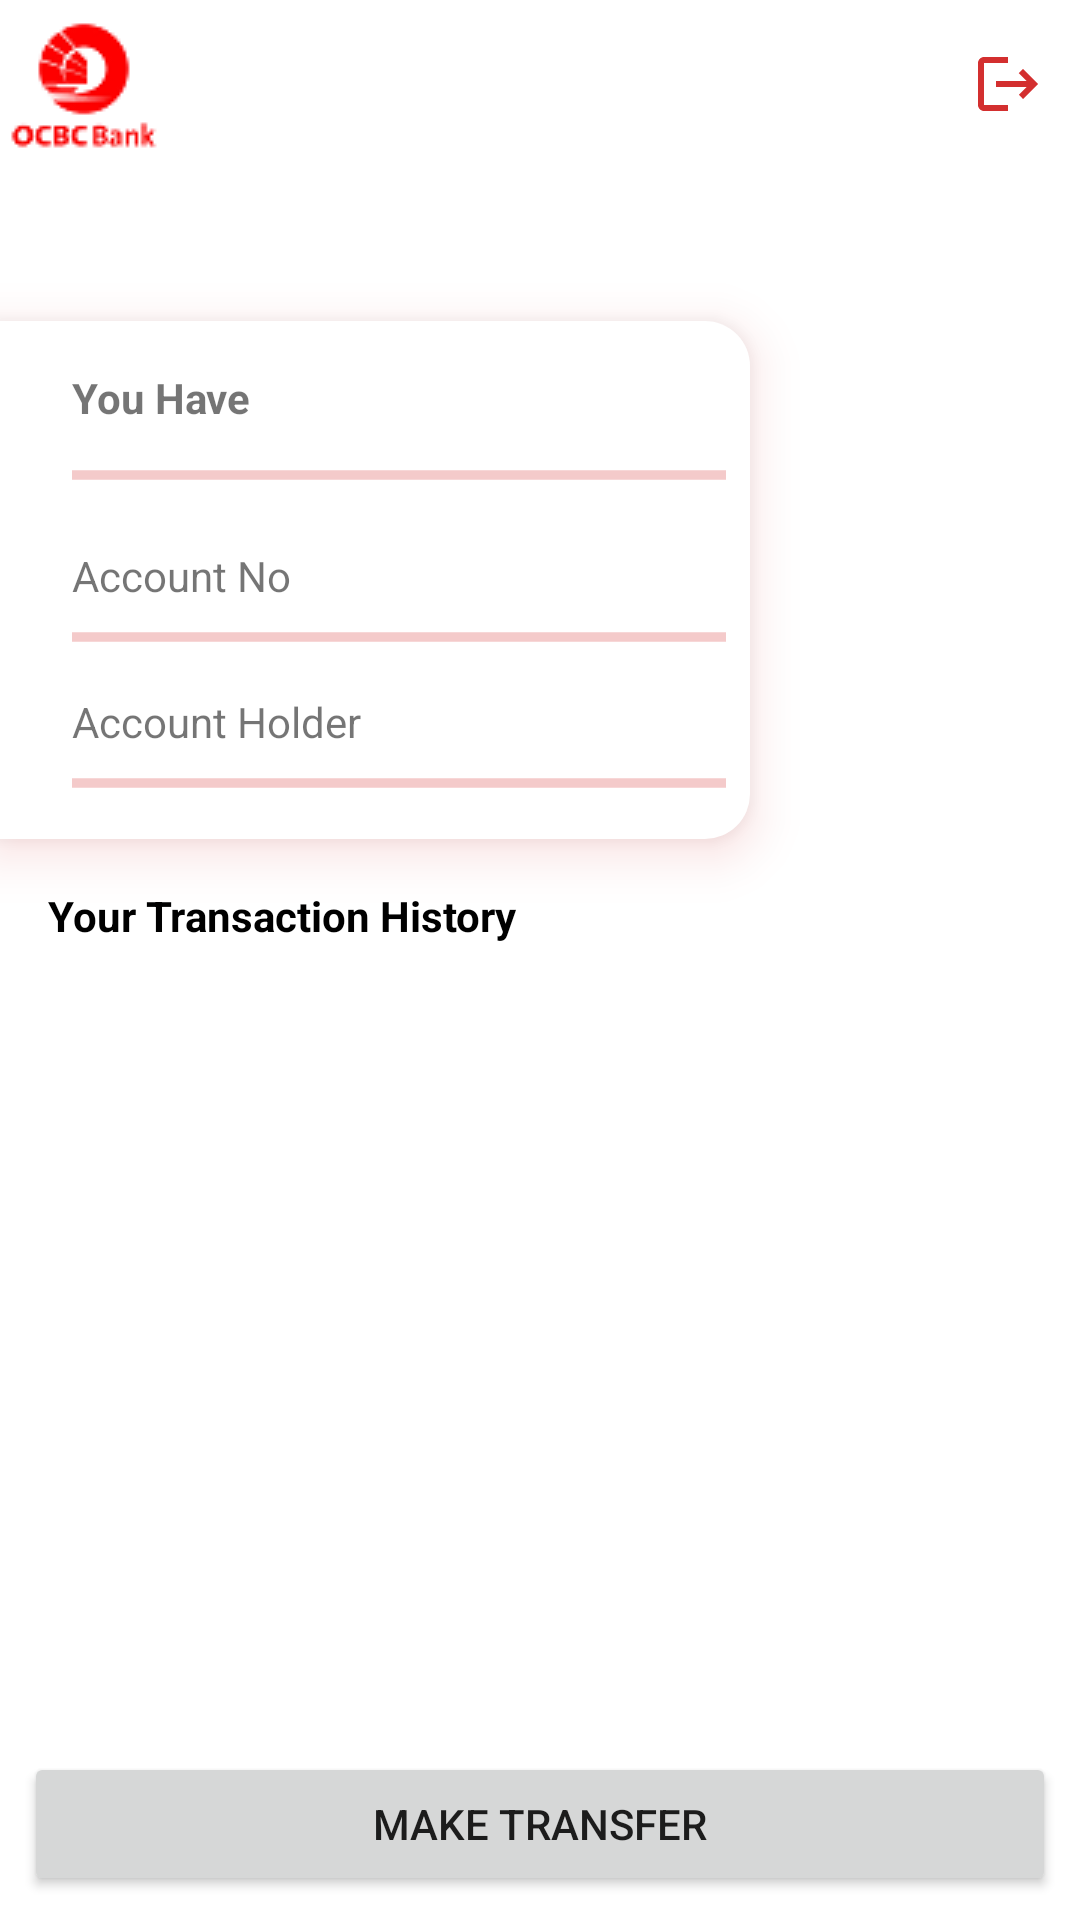

Here is an Android app screen rendered from its layout file. Give the layout XML and the strings, colors and styles it references.
<!-- AndroidManifest.xml: application theme Theme.HomeAssignment -->
<!-- res/layout/activity_dashboard.xml -->
<?xml version="1.0" encoding="utf-8"?>
<androidx.constraintlayout.widget.ConstraintLayout xmlns:android="http://schemas.android.com/apk/res/android"
    xmlns:app="http://schemas.android.com/apk/res-auto"
    xmlns:tools="http://schemas.android.com/tools"
    android:layout_width="match_parent"
    android:layout_height="match_parent"
    tools:context=".view.dashboard.DashboardActivity">

    <androidx.appcompat.widget.Toolbar
        android:id="@+id/toolbar3"
        android:layout_width="0dp"
        android:layout_height="wrap_content"
        android:background="@color/white"
        android:minHeight="?attr/actionBarSize"
        android:theme="?attr/actionBarTheme"
        app:layout_constraintEnd_toEndOf="parent"
        app:layout_constraintStart_toStartOf="parent"
        app:layout_constraintTop_toTopOf="parent"
        app:menu="@menu/menu"
        app:navigationIcon="@drawable/ocbc_icon"
        app:titleTextColor="@color/red" />

    <androidx.constraintlayout.widget.ConstraintLayout
        android:id="@+id/constraintLayout"
        android:layout_width="250dp"
        android:layout_height="wrap_content"
        android:layout_marginTop="8dp"
        android:background="@drawable/background_dashboard_profile"
        android:elevation="10dp"
        android:orientation="vertical"
        android:outlineSpotShadowColor="@color/red"
        app:layout_constraintStart_toStartOf="parent"
        app:layout_constraintTop_toBottomOf="@+id/tvWelcome"
        tools:targetApi="p">

        <TextView
            android:id="@+id/textView6"
            android:layout_width="match_parent"
            android:layout_height="wrap_content"
            android:layout_marginStart="24dp"
            android:layout_marginTop="16dp"
            android:layout_marginEnd="8dp"
            android:text="@string/you_have"
            android:textSize="14sp"
            android:textStyle="bold"
            app:layout_constraintEnd_toEndOf="parent"
            app:layout_constraintStart_toStartOf="parent"
            app:layout_constraintTop_toTopOf="parent" />

        <TextView
            android:id="@+id/tv_balance"
            android:layout_width="0dp"
            android:layout_height="wrap_content"
            android:layout_marginEnd="8dp"
            android:textColor="@color/black"
            android:textSize="24sp"
            android:textStyle="bold"
            app:layout_constraintEnd_toEndOf="parent"
            app:layout_constraintStart_toStartOf="@+id/textView6"
            app:layout_constraintTop_toBottomOf="@+id/textView6" />

        <TextView
            android:id="@+id/textView7"
            android:layout_width="wrap_content"
            android:layout_height="wrap_content"
            android:layout_marginTop="8dp"
            android:text="@string/account_no_dashboard"
            app:layout_constraintStart_toStartOf="@+id/tv_balance"
            app:layout_constraintTop_toBottomOf="@+id/tv_balance" />

        <TextView
            android:id="@+id/tv_accNoDashboard"
            android:layout_width="0dp"
            android:layout_height="wrap_content"
            android:textColor="@color/black"
            android:textSize="16sp"
            android:textStyle="bold"
            app:layout_constraintEnd_toEndOf="@+id/tv_balance"
            app:layout_constraintStart_toStartOf="@+id/textView7"
            app:layout_constraintTop_toBottomOf="@+id/textView7" />

        <TextView
            android:id="@+id/textView4"
            android:layout_width="wrap_content"
            android:layout_height="wrap_content"
            android:layout_marginTop="8dp"
            android:text="Account Holder"
            app:layout_constraintStart_toStartOf="@+id/tv_accNoDashboard"
            app:layout_constraintTop_toBottomOf="@+id/tv_accNoDashboard" />

        <TextView
            android:id="@+id/tv_nameHolder"
            android:layout_width="0dp"
            android:layout_height="wrap_content"
            android:layout_marginBottom="8dp"
            android:textColor="@color/black"
            android:textSize="16sp"
            android:textStyle="bold"
            app:layout_constraintBottom_toBottomOf="parent"
            app:layout_constraintEnd_toEndOf="@+id/tv_accNoDashboard"
            app:layout_constraintStart_toStartOf="@+id/textView4"
            app:layout_constraintTop_toBottomOf="@+id/textView4" />

        <ProgressBar
            android:id="@+id/progressBar3"
            style="@style/Widget.AppCompat.ProgressBar.Horizontal"
            android:layout_width="0dp"
            android:layout_height="wrap_content"
            android:indeterminate="true"
            android:indeterminateBehavior="cycle"
            android:indeterminateTint="@color/red"
            android:max="@integer/material_motion_duration_short_1"
            android:progress="@integer/material_motion_duration_short_1"
            android:progressTint="@color/red"
            app:layout_constraintBottom_toBottomOf="@+id/tv_balance"
            app:layout_constraintEnd_toEndOf="@+id/tv_balance"
            app:layout_constraintStart_toStartOf="@+id/tv_balance"
            app:layout_constraintTop_toTopOf="@+id/tv_balance" />

        <ProgressBar
            android:id="@+id/progressBar4"
            style="@style/Widget.AppCompat.ProgressBar.Horizontal"
            android:layout_width="0dp"
            android:layout_height="wrap_content"
            android:indeterminate="true"
            android:indeterminateBehavior="cycle"
            android:indeterminateTint="@color/red"
            android:max="@integer/material_motion_duration_short_1"
            android:progress="@integer/material_motion_duration_short_1"
            android:progressTint="@color/red"
            app:layout_constraintBottom_toBottomOf="@+id/tv_accNoDashboard"
            app:layout_constraintEnd_toEndOf="@+id/tv_balance"
            app:layout_constraintStart_toStartOf="@+id/tv_balance"
            app:layout_constraintTop_toTopOf="@+id/tv_accNoDashboard" />

        <ProgressBar
            android:id="@+id/progressBar5"
            style="@style/Widget.AppCompat.ProgressBar.Horizontal"
            android:layout_width="0dp"
            android:layout_height="wrap_content"
            android:indeterminate="true"
            android:indeterminateBehavior="cycle"
            android:indeterminateTint="@color/red"
            android:max="@integer/material_motion_duration_short_1"
            android:progress="@integer/material_motion_duration_short_1"
            android:progressTint="@color/red"
            app:layout_constraintBottom_toBottomOf="@+id/tv_nameHolder"
            app:layout_constraintEnd_toEndOf="@+id/tv_balance"
            app:layout_constraintStart_toStartOf="@+id/tv_balance"
            app:layout_constraintTop_toTopOf="@+id/tv_nameHolder" />
    </androidx.constraintlayout.widget.ConstraintLayout>

    <TextView
        android:id="@+id/tvWelcome"
        android:layout_width="wrap_content"
        android:layout_height="wrap_content"
        android:layout_marginStart="8dp"
        android:layout_marginTop="16dp"
        android:textColor="@color/red"
        android:textSize="20sp"
        android:textStyle="bold"
        app:layout_constraintStart_toStartOf="parent"
        app:layout_constraintTop_toBottomOf="@+id/toolbar3" />

    <TextView
        android:id="@+id/textView8"
        android:layout_width="wrap_content"
        android:layout_height="wrap_content"
        android:layout_marginStart="16dp"
        android:layout_marginTop="16dp"
        android:text="Your Transaction History"
        android:textColor="@color/black"
        android:textStyle="bold"
        app:layout_constraintStart_toStartOf="parent"
        app:layout_constraintTop_toBottomOf="@+id/constraintLayout" />

    <androidx.recyclerview.widget.RecyclerView
        android:id="@+id/recyclerView"
        android:layout_width="0dp"
        android:layout_height="0dp"
        android:layout_marginStart="8dp"
        android:layout_marginTop="8dp"
        android:layout_marginEnd="8dp"
        android:layout_marginBottom="8dp"
        app:layout_constraintBottom_toTopOf="@+id/btn_makeTransfer"
        app:layout_constraintEnd_toEndOf="parent"
        app:layout_constraintStart_toStartOf="parent"
        app:layout_constraintTop_toBottomOf="@+id/textView8"
        tools:listitem="@layout/item_list_history" />

    <Button
        android:id="@+id/btn_makeTransfer"
        android:layout_width="0dp"
        android:layout_height="wrap_content"
        android:layout_marginBottom="8dp"
        android:text="Make Transfer"
        app:cornerRadius="10dp"
        app:layout_constraintBottom_toBottomOf="parent"
        app:layout_constraintEnd_toEndOf="@+id/recyclerView"
        app:layout_constraintStart_toStartOf="@+id/recyclerView" />
</androidx.constraintlayout.widget.ConstraintLayout>
<!-- res/layout/item_list_history.xml (included above) -->
<?xml version="1.0" encoding="utf-8"?>
<androidx.constraintlayout.widget.ConstraintLayout xmlns:android="http://schemas.android.com/apk/res/android"
    xmlns:app="http://schemas.android.com/apk/res-auto"
    xmlns:tools="http://schemas.android.com/tools"
    android:layout_width="match_parent"
    android:layout_height="wrap_content">

    <androidx.constraintlayout.widget.ConstraintLayout
        android:layout_width="0dp"
        android:layout_height="wrap_content"
        android:layout_marginStart="8dp"
        android:layout_marginEnd="8dp"
        android:layout_marginBottom="8dp"
        android:background="@drawable/background_rv"
        android:outlineSpotShadowColor="@color/red"
        android:elevation="10dp"
        app:layout_constraintBottom_toBottomOf="parent"
        app:layout_constraintEnd_toEndOf="parent"
        app:layout_constraintStart_toStartOf="parent"
        app:layout_constraintTop_toTopOf="parent"
        tools:targetApi="p">

        <TextView
            android:id="@+id/tv_dateHistory"
            android:layout_width="wrap_content"
            android:layout_height="wrap_content"
            android:layout_marginStart="16dp"
            android:layout_marginTop="16dp"
            android:text="TextView"
            android:textStyle="bold"
            app:layout_constraintStart_toStartOf="parent"
            app:layout_constraintTop_toTopOf="parent" />

        <TextView
            android:id="@+id/tv_nameHistory"
            android:layout_width="wrap_content"
            android:layout_height="wrap_content"
            android:layout_marginStart="16dp"
            android:layout_marginTop="16dp"
            android:text="TextView"
            android:textColor="@color/black"
            android:textSize="16sp"
            android:textStyle="bold"
            app:layout_constraintStart_toStartOf="parent"
            app:layout_constraintTop_toBottomOf="@+id/tv_dateHistory" />

        <TextView
            android:id="@+id/tv_accountNoHistory"
            android:layout_width="wrap_content"
            android:layout_height="wrap_content"
            android:layout_marginBottom="8dp"
            android:text="TextView"
            app:layout_constraintBottom_toBottomOf="parent"
            app:layout_constraintStart_toStartOf="@+id/tv_nameHistory"
            app:layout_constraintTop_toBottomOf="@+id/tv_nameHistory" />

        <TextView
            android:id="@+id/tv_amountHistory"
            android:layout_width="wrap_content"
            android:layout_height="wrap_content"
            android:layout_marginEnd="16dp"
            android:layout_marginBottom="3dp"
            android:text="TextView"
            android:textSize="16sp"
            android:textStyle="bold"
            app:layout_constraintBottom_toBottomOf="@+id/tv_nameHistory"
            app:layout_constraintEnd_toEndOf="parent"
            app:layout_constraintTop_toTopOf="@+id/tv_nameHistory" />
    </androidx.constraintlayout.widget.ConstraintLayout>
</androidx.constraintlayout.widget.ConstraintLayout>
<!-- resources referenced by this layout -->
<resources>
  <color name="black">#FF000000</color>
  <color name="red">#D32F2F</color>
  <color name="white">#FFFFFFFF</color>
  <!-- drawable background_dashboard_profile (drawable-v24) -->
  <?xml version="1.0" encoding="utf-8"?>
  <shape xmlns:android="http://schemas.android.com/apk/res/android">
      
      <solid android:color="@color/white" />
  
      
      <corners android:bottomRightRadius="15dp"
          android:topRightRadius="15dp"/>
  
  </shape>
  <!-- drawable background_rv (drawable-v24) -->
  <?xml version="1.0" encoding="utf-8"?>
  <shape xmlns:android="http://schemas.android.com/apk/res/android">
      
      <solid android:color="@color/white" />
  
      
      <corners android:radius="15dp"/>
  
  </shape>
  <!-- drawable ocbc_icon: png bitmap (drawable-v24, 2738 bytes) -->
  <string name="account_no_dashboard">Account No</string>
  <string name="you_have">You Have</string>
  <style name="Theme.HomeAssignment" parent="Theme.MaterialComponents.DayNight.NoActionBar">
          
          <item name="colorPrimary">@color/red_light</item>
          <item name="colorPrimaryVariant">@color/red</item>
          <item name="colorOnPrimary">@color/white</item>
          
          <item name="colorSecondary">@color/teal_200</item>
          <item name="colorSecondaryVariant">@color/teal_700</item>
          <item name="colorOnSecondary">@color/black</item>
          
          <item name="android:statusBarColor" tools:targetApi="l">?attr/colorPrimaryVariant</item>
          
      </style>
  <color name="red_light">#D34848</color>
  <color name="teal_200">#FF03DAC5</color>
  <color name="teal_700">#FF018786</color>
</resources>
